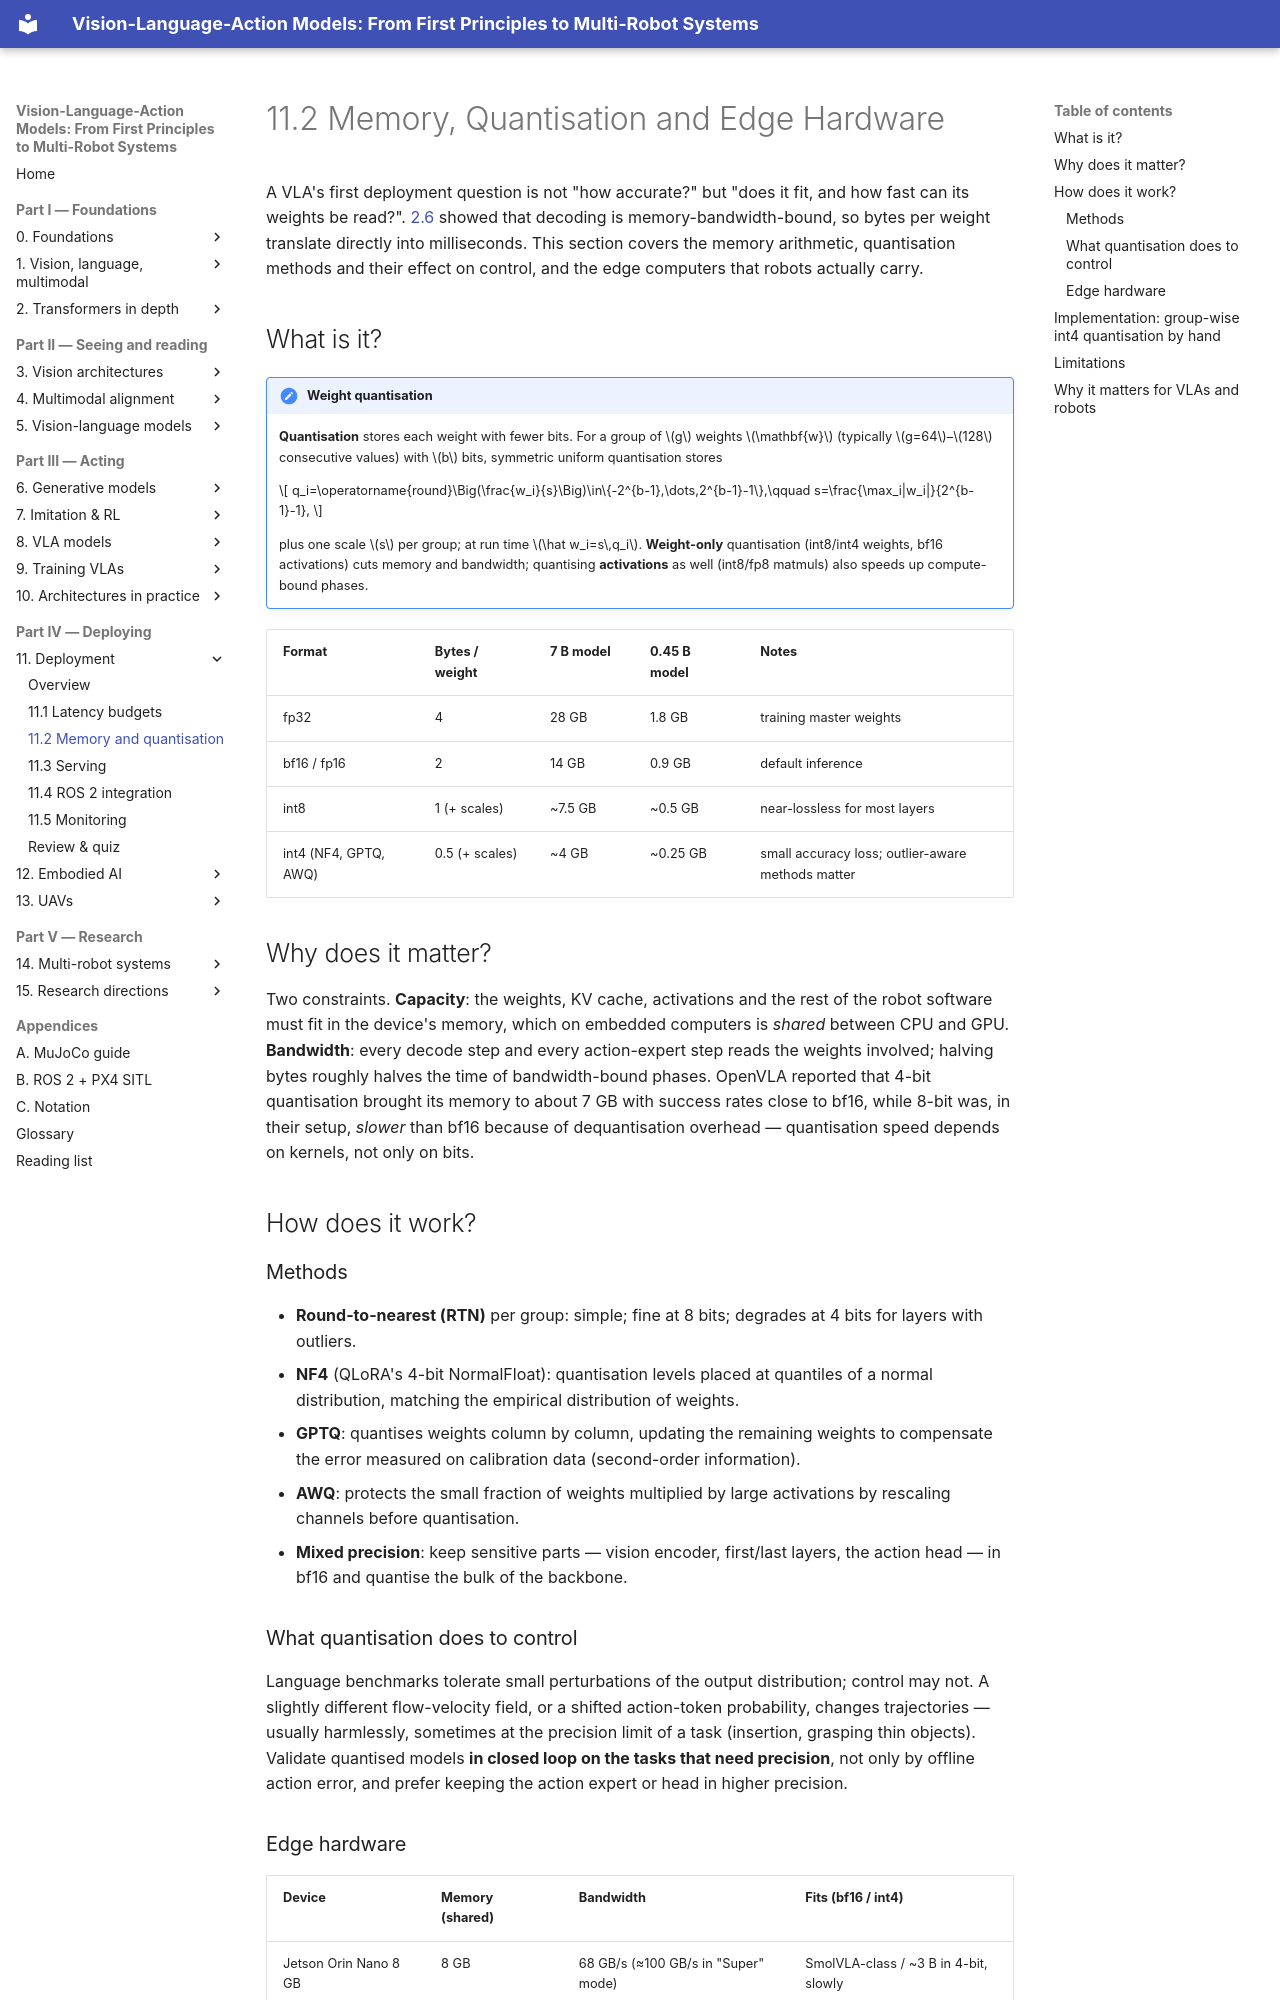

repository: invidia0/mr-vlas · page: chapters/11-deployment/memory-quantization.html · generator: mkdocs

# 11.2 Memory, Quantisation and Edge Hardware

A VLA's first deployment question is not "how accurate?" but "does it fit, and how fast can its weights be read?". [2.6](../02-transformers/inference.md) showed that decoding is memory-bandwidth-bound, so bytes per weight translate directly into milliseconds. This section covers the memory arithmetic, quantisation methods and their effect on control, and the edge computers that robots actually carry.

## What is it?

!!! definition "Weight quantisation"
    **Quantisation** stores each weight with fewer bits. For a group of $g$ weights $\mathbf{w}$ (typically $g=64$–$128$ consecutive values) with $b$ bits, symmetric uniform quantisation stores

    $$
    q_i=\operatorname{round}\Big(\frac{w_i}{s}\Big)\in\{-2^{b-1},\dots,2^{b-1}-1\},\qquad s=\frac{\max_i|w_i|}{2^{b-1}-1},
    $$

    plus one scale $s$ per group; at run time $\hat w_i=s\,q_i$. **Weight-only** quantisation (int8/int4 weights, bf16 activations) cuts memory and bandwidth; quantising **activations** as well (int8/fp8 matmuls) also speeds up compute-bound phases.

| Format | Bytes / weight | 7 B model | 0.45 B model | Notes |
|---|---|---|---|---|
| fp32 | 4 | 28 GB | 1.8 GB | training master weights |
| bf16 / fp16 | 2 | 14 GB | 0.9 GB | default inference |
| int8 | 1 (+ scales) | ~7.5 GB | ~0.5 GB | near-lossless for most layers |
| int4 (NF4, GPTQ, AWQ) | 0.5 (+ scales) | ~4 GB | ~0.25 GB | small accuracy loss; outlier-aware methods matter |

## Why does it matter?

Two constraints. **Capacity**: the weights, KV cache, activations and the rest of the robot software must fit in the device's memory, which on embedded computers is *shared* between CPU and GPU. **Bandwidth**: every decode step and every action-expert step reads the weights involved; halving bytes roughly halves the time of bandwidth-bound phases. OpenVLA reported that 4-bit quantisation brought its memory to about 7 GB with success rates close to bf16, while 8-bit was, in their setup, *slower* than bf16 because of dequantisation overhead — quantisation speed depends on kernels, not only on bits.

## How does it work?

### Methods

- **Round-to-nearest (RTN)** per group: simple; fine at 8 bits; degrades at 4 bits for layers with outliers.
- **NF4** (QLoRA's 4-bit NormalFloat): quantisation levels placed at quantiles of a normal distribution, matching the empirical distribution of weights.
- **GPTQ**: quantises weights column by column, updating the remaining weights to compensate the error measured on calibration data (second-order information).
- **AWQ**: protects the small fraction of weights multiplied by large activations by rescaling channels before quantisation.
- **Mixed precision**: keep sensitive parts — vision encoder, first/last layers, the action head — in bf16 and quantise the bulk of the backbone.

### What quantisation does to control

Language benchmarks tolerate small perturbations of the output distribution; control may not. A slightly different flow-velocity field, or a shifted action-token probability, changes trajectories — usually harmlessly, sometimes at the precision limit of a task (insertion, grasping thin objects). Validate quantised models **in closed loop on the tasks that need precision**, not only by offline action error, and prefer keeping the action expert or head in higher precision.
